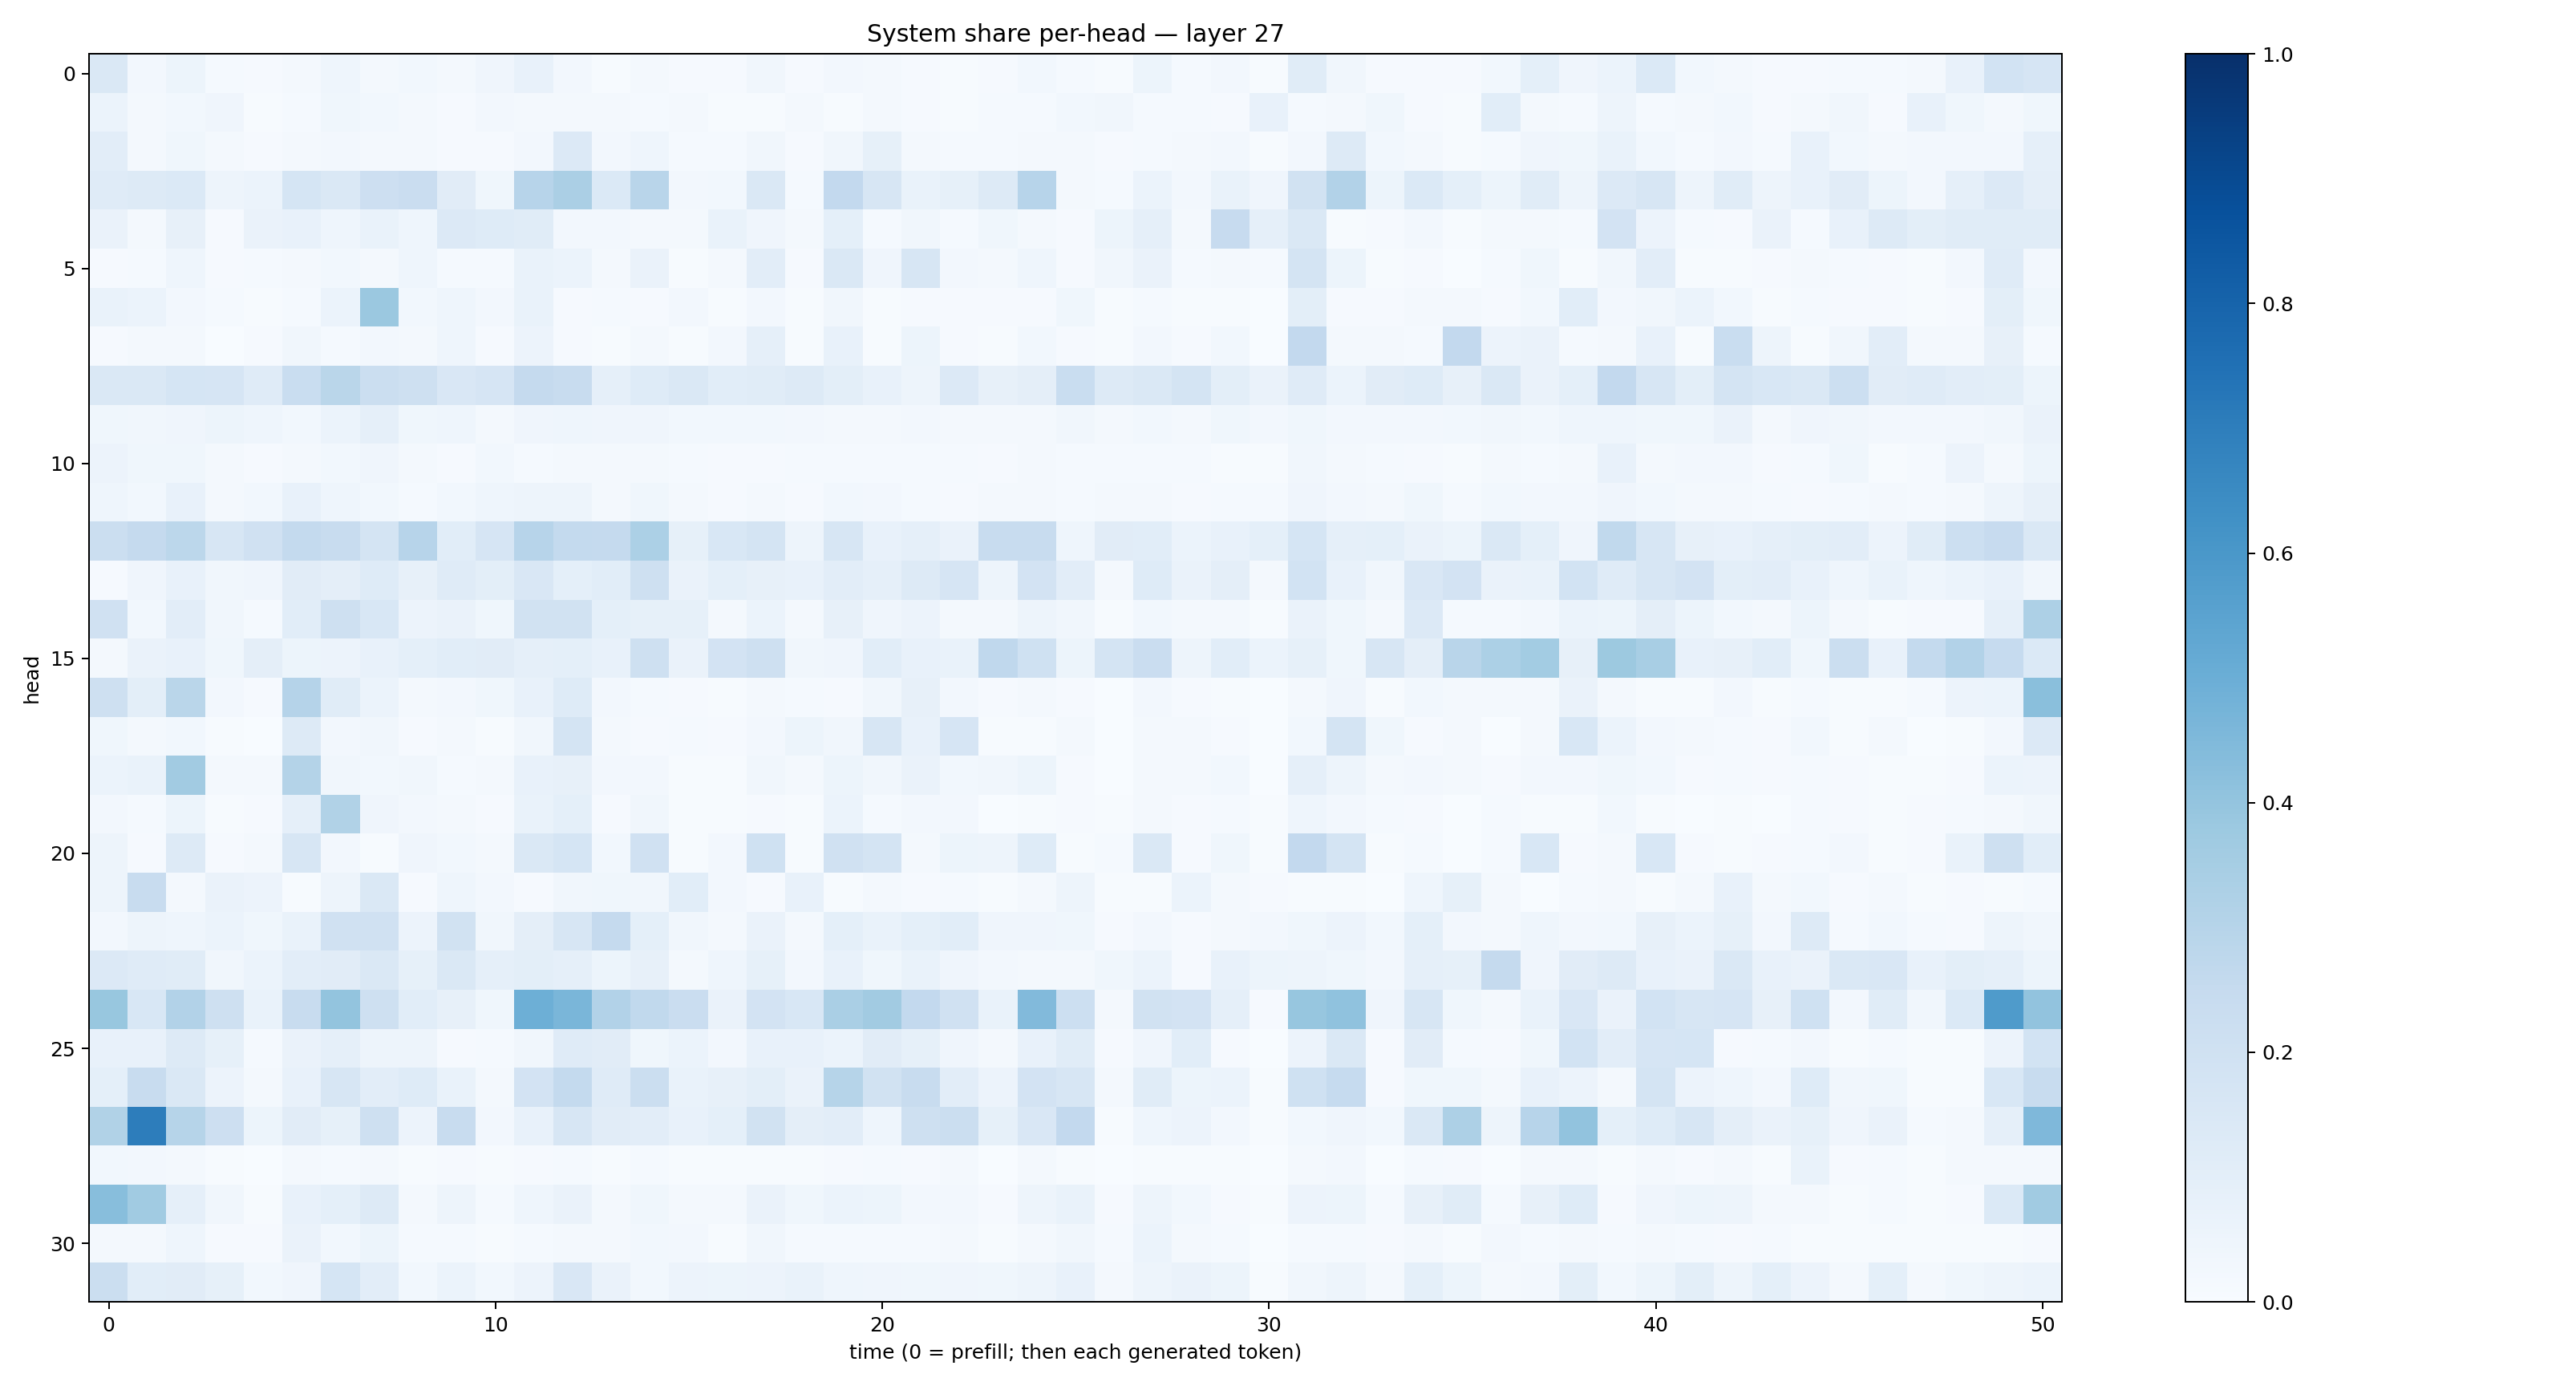

Data behind this chart, as committed beside it:
0.14096771, 0.025367891, 0.054125886, 0.013979691, 0.00982249, 0.016220998, 0.043335266, 0.020657567, 0.03009708, 0.016395546, 0.041246373, 0.07691464, 0.024162486, 0.005267478, 0.021574996, 0.00796695, 0.008276847, 0.032420494, 0.0108357575, 0.02506282, 0.016500989, 0.008357339, 0.0044486285, 0.007887586
0.05907, 0.01796, 0.03033, 0.0413, 0.005041, 0.01385, 0.03553, 0.02944, 0.01572, 0.0091, 0.02597, 0.01965, 0.02231, 0.02068, 0.01188, 0.01704, 0.006844, 0.007219, 0.01901, 0.006966, 0.01727, 0.009522, 0.005498, 0.01462
0.1027, 0.02288, 0.03745, 0.01929, 0.01043, 0.02204, 0.02531, 0.0212, 0.02089, 0.009988, 0.01148, 0.02459, 0.1329, 0.02432, 0.04386, 0.01537, 0.012, 0.03252, 0.008188, 0.03132, 0.08247, 0.02079, 0.01222, 0.01341
0.1187, 0.13, 0.1383, 0.04754, 0.06142, 0.1703, 0.1407, 0.2115, 0.2294, 0.1097, 0.03744, 0.2958, 0.3344, 0.1376, 0.2928, 0.02538, 0.02835, 0.1473, 0.01548, 0.2585, 0.1629, 0.07015, 0.08494, 0.1289
0.06401, 0.0206, 0.07902, 0.009017, 0.06544, 0.07604, 0.04459, 0.06811, 0.04582, 0.1346, 0.1218, 0.1163, 0.02578, 0.02512, 0.02021, 0.01658, 0.06848, 0.0413, 0.01696, 0.0924, 0.01241, 0.03395, 0.01305, 0.03807
0.01069, 0.01313, 0.0435, 0.008719, 0.01521, 0.02056, 0.03102, 0.02103, 0.04368, 0.01362, 0.01186, 0.06696, 0.06163, 0.01696, 0.06396, 0.005479, 0.01964, 0.1019, 0.01033, 0.1407, 0.04276, 0.1569, 0.02396, 0.0163
0.06854, 0.06156, 0.02579, 0.01438, 0.006513, 0.01546, 0.06002, 0.3822, 0.02883, 0.04569, 0.02437, 0.06796, 0.01162, 0.01288, 0.01131, 0.02529, 0.006303, 0.02731, 0.004348, 0.0325, 0.006175, 0.007863, 0.01057, 0.0107
0.01049, 0.01915, 0.01973, 0.002913, 0.01126, 0.03246, 0.01261, 0.02392, 0.01793, 0.04389, 0.007947, 0.0578, 0.008712, 0.005054, 0.01587, 0.006391, 0.02448, 0.08935, 0.005353, 0.07616, 0.007265, 0.05222, 0.01101, 0.004243
0.1431, 0.144, 0.1705, 0.1672, 0.1174, 0.2326, 0.2874, 0.2192, 0.2099, 0.1506, 0.1655, 0.2522, 0.2347, 0.088, 0.122, 0.1419, 0.107, 0.1139, 0.1253, 0.09877, 0.07806, 0.05053, 0.1349, 0.08038
0.03624, 0.0336, 0.04283, 0.05328, 0.04405, 0.02807, 0.06231, 0.08755, 0.03544, 0.04664, 0.02002, 0.04233, 0.04589, 0.04214, 0.03968, 0.02969, 0.02913, 0.02742, 0.02356, 0.02281, 0.01982, 0.02653, 0.02009, 0.01565
0.0571, 0.03777, 0.03657, 0.0195, 0.00791, 0.01612, 0.03029, 0.0423, 0.02213, 0.009017, 0.02796, 0.01531, 0.02056, 0.01805, 0.01662, 0.01317, 0.008162, 0.009423, 0.01459, 0.01452, 0.01178, 0.01418, 0.01261, 0.01059
0.04668, 0.03101, 0.07538, 0.01878, 0.02818, 0.07451, 0.04496, 0.0279, 0.01376, 0.02857, 0.04367, 0.04864, 0.05028, 0.02105, 0.03591, 0.01588, 0.0102, 0.02092, 0.01065, 0.0276, 0.02383, 0.01464, 0.009749, 0.02035
0.2253, 0.2535, 0.2774, 0.1578, 0.1962, 0.2546, 0.2388, 0.1719, 0.2938, 0.1084, 0.1659, 0.2963, 0.2558, 0.2508, 0.3304, 0.08497, 0.1533, 0.1784, 0.05014, 0.1572, 0.0781, 0.08695, 0.06398, 0.2371
0.01013, 0.03993, 0.07205, 0.03505, 0.04041, 0.11, 0.09693, 0.1232, 0.07871, 0.118, 0.1015, 0.1498, 0.09135, 0.1083, 0.2062, 0.0645, 0.09013, 0.07884, 0.07289, 0.1048, 0.08767, 0.1308, 0.1678, 0.04927
0.1955, 0.03052, 0.1051, 0.03344, 0.01353, 0.1061, 0.2091, 0.1533, 0.05833, 0.06604, 0.03906, 0.1899, 0.1896, 0.09209, 0.08226, 0.0853, 0.0226, 0.05882, 0.02321, 0.07843, 0.04011, 0.05656, 0.01858, 0.01853
0.01829, 0.06325, 0.07193, 0.03687, 0.09523, 0.05167, 0.05495, 0.07778, 0.09291, 0.1073, 0.1109, 0.0888, 0.09283, 0.07552, 0.207, 0.06289, 0.1802, 0.2062, 0.032, 0.04012, 0.1059, 0.07696, 0.06993, 0.2688
0.2036, 0.09986, 0.2875, 0.02492, 0.0101, 0.3019, 0.1146, 0.06198, 0.0215, 0.02471, 0.03673, 0.07608, 0.1247, 0.02665, 0.01207, 0.009321, 0.007346, 0.01649, 0.01258, 0.00993, 0.03283, 0.07867, 0.02507, 0.01072
0.03532, 0.02233, 0.03084, 0.005626, 0.003813, 0.1306, 0.02571, 0.03379, 0.007842, 0.01704, 0.00625, 0.03169, 0.1762, 0.02107, 0.01148, 0.012, 0.009773, 0.02456, 0.05408, 0.03299, 0.1619, 0.07791, 0.1664, 0.006663
0.05938, 0.06896, 0.3594, 0.01824, 0.01801, 0.3067, 0.03269, 0.02961, 0.03279, 0.01341, 0.01653, 0.07216, 0.08072, 0.02659, 0.02502, 0.007554, 0.007424, 0.03374, 0.0206, 0.05344, 0.03292, 0.06297, 0.03046, 0.03443
0.02546, 0.01216, 0.05252, 0.004735, 0.01037, 0.08766, 0.3125, 0.04087, 0.02579, 0.01655, 0.01057, 0.06931, 0.09296, 0.008168, 0.03401, 0.006619, 0.004732, 0.01073, 0.006707, 0.0619, 0.01489, 0.02519, 0.02518, 0.002476
0.04819, 0.009499, 0.1295, 0.009443, 0.02332, 0.161, 0.02409, 0.0053, 0.04221, 0.02933, 0.02188, 0.1447, 0.1713, 0.02841, 0.1991, 0.007327, 0.02446, 0.202, 0.007616, 0.198, 0.1764, 0.02173, 0.0518, 0.04861
0.04926, 0.2414, 0.01671, 0.06592, 0.05511, 0.004206, 0.04819, 0.1481, 0.01034, 0.04585, 0.02462, 0.00989, 0.03451, 0.03683, 0.03403, 0.1085, 0.02695, 0.01136, 0.07309, 0.006959, 0.01711, 0.01054, 0.0146, 0.00701
0.02357, 0.04988, 0.0468, 0.05933, 0.03579, 0.06758, 0.1968, 0.1957, 0.05741, 0.1908, 0.03257, 0.09476, 0.1639, 0.2508, 0.09318, 0.0328, 0.01571, 0.06321, 0.02003, 0.09028, 0.06826, 0.0905, 0.1086, 0.03939
0.1336, 0.1187, 0.1151, 0.03191, 0.06122, 0.1044, 0.1117, 0.1432, 0.08584, 0.1431, 0.08606, 0.1005, 0.08839, 0.05108, 0.08036, 0.02037, 0.04659, 0.08211, 0.0248, 0.07202, 0.03626, 0.0703, 0.04162, 0.02617
0.3881, 0.155, 0.3125, 0.2105, 0.07023, 0.2379, 0.4001, 0.2057, 0.1075, 0.08126, 0.03585, 0.4923, 0.4625, 0.3095, 0.2629, 0.2277, 0.06306, 0.1811, 0.1532, 0.3382, 0.3602, 0.2604, 0.1966, 0.06937
0.07303, 0.07236, 0.1262, 0.08542, 0.01493, 0.06297, 0.08681, 0.04734, 0.04715, 0.0116, 0.01448, 0.03296, 0.1193, 0.1101, 0.03536, 0.05951, 0.02496, 0.07713, 0.07408, 0.06202, 0.1112, 0.08331, 0.04203, 0.01951
0.09285, 0.2365, 0.1429, 0.05619, 0.01652, 0.07732, 0.1613, 0.1049, 0.1237, 0.06812, 0.01688, 0.1823, 0.2551, 0.121, 0.2235, 0.06866, 0.07914, 0.09863, 0.06534, 0.2987, 0.1889, 0.2406, 0.1024, 0.05691
0.3147, 0.7013, 0.2991, 0.2116, 0.05136, 0.1106, 0.08499, 0.2042, 0.05827, 0.2405, 0.02608, 0.07449, 0.1574, 0.1102, 0.1052, 0.07342, 0.09312, 0.1913, 0.0946, 0.104, 0.04407, 0.2082, 0.2262, 0.08459
0.02875, 0.02697, 0.01685, 0.006077, 0.003184, 0.02106, 0.0154, 0.02336, 0.004035, 0.008605, 0.004762, 0.009351, 0.01332, 0.005118, 0.01454, 0.005029, 0.00542, 0.006628, 0.005101, 0.007953, 0.01215, 0.01114, 0.02158, 0.003542
0.4286, 0.3651, 0.08939, 0.03158, 0.005417, 0.07419, 0.09044, 0.1268, 0.01781, 0.04772, 0.01291, 0.04535, 0.06572, 0.02298, 0.03811, 0.01835, 0.02289, 0.06512, 0.03737, 0.05923, 0.0519, 0.02457, 0.02682, 0.008791
0.01867, 0.01671, 0.04336, 0.01103, 0.009871, 0.06388, 0.0303, 0.05166, 0.01231, 0.01394, 0.005988, 0.01224, 0.02182, 0.02062, 0.02957, 0.02565, 0.007331, 0.0336, 0.01452, 0.01484, 0.01238, 0.01413, 0.02229, 0.006096
0.223, 0.1058, 0.1112, 0.08543, 0.03022, 0.04288, 0.1685, 0.1051, 0.02748, 0.06235, 0.02894, 0.05575, 0.1509, 0.06275, 0.02977, 0.05746, 0.05293, 0.05545, 0.0689, 0.04299, 0.0423, 0.03636, 0.042, 0.03675
